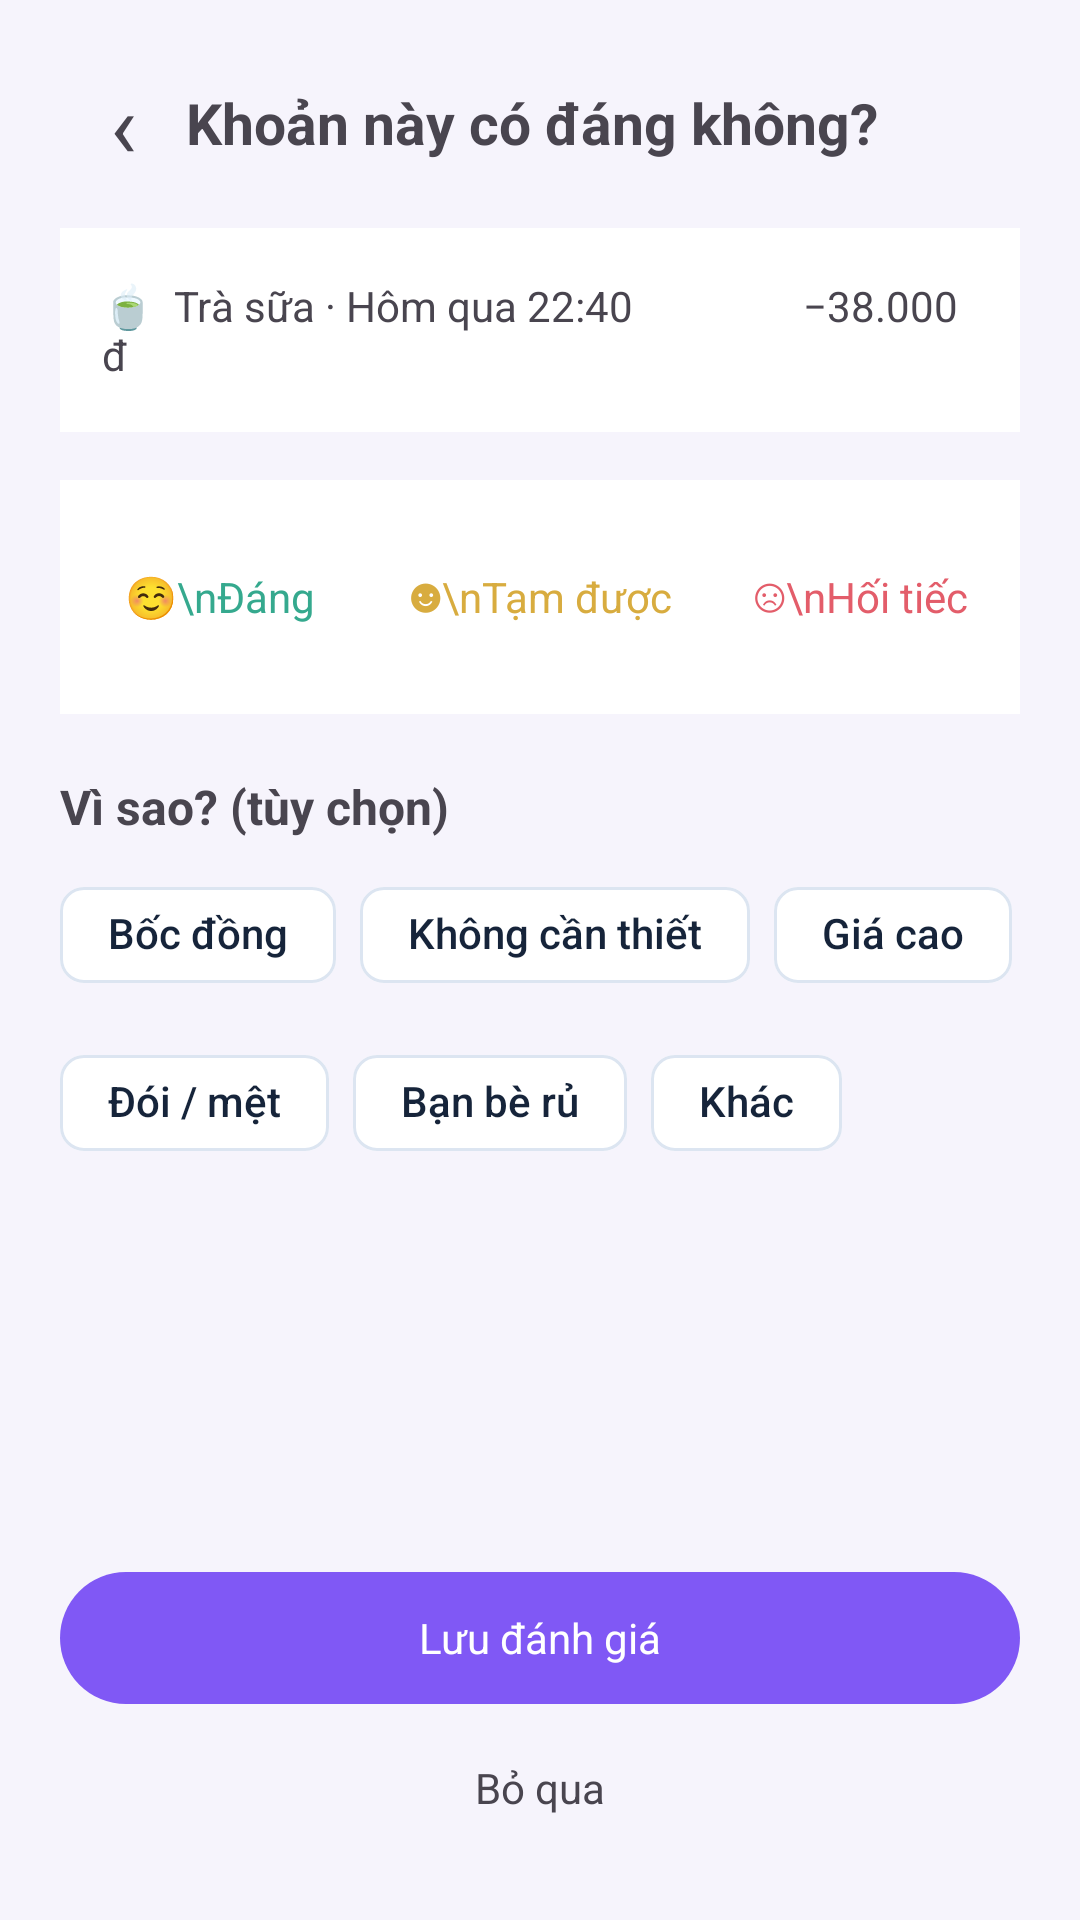

Layout XML and referenced resources for this Android screen:
<!-- AndroidManifest.xml: application theme Theme.Spendly -->
<!-- res/layout/fragment_expense_review.xml -->
<?xml version="1.0" encoding="utf-8"?>
<androidx.constraintlayout.widget.ConstraintLayout xmlns:android="http://schemas.android.com/apk/res/android" xmlns:app="http://schemas.android.com/apk/res-auto" android:layout_width="match_parent" android:layout_height="match_parent" android:background="#F6F4FC">
 <FrameLayout android:layout_width="0dp" android:layout_height="0dp" app:layout_constraintTop_toTopOf="parent" app:layout_constraintBottom_toBottomOf="parent" app:layout_constraintStart_toStartOf="parent" app:layout_constraintEnd_toEndOf="parent">
  <LinearLayout android:id="@+id/review_form" android:layout_width="match_parent" android:layout_height="match_parent" android:orientation="vertical" android:padding="20dp"><LinearLayout android:layout_width="match_parent" android:layout_height="wrap_content" android:gravity="center_vertical"><TextView android:id="@+id/nav_back" android:layout_width="42dp" android:layout_height="42dp" android:gravity="center" android:text="‹" android:textSize="30sp"/><TextView android:layout_width="wrap_content" android:layout_height="wrap_content" android:text="Khoản này có đáng không?" android:textSize="19sp" android:textStyle="bold"/></LinearLayout><TextView android:layout_width="match_parent" android:layout_height="68dp" android:layout_marginTop="14dp" android:background="#FFFFFF" android:gravity="center_vertical" android:padding="14dp" android:text="🍵  Trà sữa · Hôm qua 22:40                 −38.000 đ" android:textSize="14sp"/><RadioGroup android:layout_width="match_parent" android:layout_height="wrap_content" android:layout_marginTop="16dp" android:orientation="horizontal"><RadioButton android:id="@+id/rating_good" android:layout_width="0dp" android:layout_height="78dp" android:layout_weight="1" android:background="#FFFFFF" android:button="@null" android:gravity="center" android:text="☺\nĐáng" android:textColor="#35A98E"/><RadioButton android:id="@+id/rating_okay" android:layout_width="0dp" android:layout_height="78dp" android:layout_weight="1" android:background="#FFFFFF" android:button="@null" android:gravity="center" android:text="☻\nTạm được" android:textColor="#D8AC3F"/><RadioButton android:id="@+id/rating_regret" android:layout_width="0dp" android:layout_height="78dp" android:layout_weight="1" android:background="#FFFFFF" android:button="@null" android:gravity="center" android:text="☹\nHối tiếc" android:textColor="#E35D6A"/></RadioGroup><TextView android:layout_width="match_parent" android:layout_height="wrap_content" android:layout_marginTop="20dp" android:text="Vì sao? (tùy chọn)" android:textSize="16sp" android:textStyle="bold"/><com.google.android.material.chip.ChipGroup android:layout_width="match_parent" android:layout_height="wrap_content" android:layout_marginTop="8dp" app:singleSelection="false"><com.google.android.material.chip.Chip android:id="@+id/reason_impulse" android:layout_width="wrap_content" android:layout_height="wrap_content" android:checkable="true" android:text="Bốc đồng"/><com.google.android.material.chip.Chip android:id="@+id/reason_unneeded" android:layout_width="wrap_content" android:layout_height="wrap_content" android:checkable="true" android:text="Không cần thiết"/><com.google.android.material.chip.Chip android:id="@+id/reason_expensive" android:layout_width="wrap_content" android:layout_height="wrap_content" android:checkable="true" android:text="Giá cao"/><com.google.android.material.chip.Chip android:id="@+id/reason_tired" android:layout_width="wrap_content" android:layout_height="wrap_content" android:checkable="true" android:text="Đói / mệt"/><com.google.android.material.chip.Chip android:id="@+id/reason_friends" android:layout_width="wrap_content" android:layout_height="wrap_content" android:checkable="true" android:text="Bạn bè rủ"/><com.google.android.material.chip.Chip android:id="@+id/reason_other" android:layout_width="wrap_content" android:layout_height="wrap_content" android:checkable="true" android:text="Khác"/></com.google.android.material.chip.ChipGroup><View android:layout_width="match_parent" android:layout_height="0dp" android:layout_weight="1"/><com.google.android.material.button.MaterialButton android:id="@+id/save_review" android:layout_width="match_parent" android:layout_height="52dp" android:text="Lưu đánh giá" android:textColor="#FFFFFF" app:backgroundTint="#8058F5"/><TextView android:id="@+id/skip_review" android:layout_width="match_parent" android:layout_height="48dp" android:gravity="center" android:text="Bỏ qua"/></LinearLayout>
  <LinearLayout android:id="@+id/review_success" android:layout_width="match_parent" android:layout_height="match_parent" android:gravity="center" android:orientation="vertical" android:padding="28dp" android:visibility="gone"><TextView android:layout_width="84dp" android:layout_height="84dp" android:background="#D9F1EB" android:gravity="center" android:text="✓" android:textColor="#31A98F" android:textSize="40sp"/><TextView android:layout_width="wrap_content" android:layout_height="wrap_content" android:layout_marginTop="16dp" android:text="Đã ghi nhận" android:textSize="23sp" android:textStyle="bold"/><TextView android:layout_width="wrap_content" android:layout_height="wrap_content" android:layout_marginTop="8dp" android:text="Mình sẽ nhớ để nhắc bạn lần sau" android:textColor="#858392"/><com.google.android.material.button.MaterialButton android:id="@+id/view_journal" android:layout_width="match_parent" android:layout_height="52dp" android:layout_marginTop="20dp" android:text="Xem nhật ký hối tiếc" android:textColor="#FFFFFF" app:backgroundTint="#8058F5"/><com.google.android.material.button.MaterialButton android:id="@+id/close_review" android:layout_width="match_parent" android:layout_height="50dp" android:text="Đóng"/></LinearLayout>
 </FrameLayout>
</androidx.constraintlayout.widget.ConstraintLayout>
<!-- resources referenced by this layout -->
<resources>
  <style name="Theme.Spendly" parent="Base.Theme.Spendly" />
  <color name="spendly_primary">@color/spendly_primary_light</color>
  <color name="spendly_on_primary">@color/spendly_on_primary_light</color>
  <color name="spendly_subtle">@color/spendly_subtle_light</color>
  <color name="spendly_bg">@color/spendly_bg_light</color>
  <color name="spendly_text">@color/spendly_text_light</color>
  <color name="spendly_surface">@color/spendly_surface_light</color>
  <color name="spendly_muted">@color/spendly_muted_light</color>
  <color name="spendly_border">@color/spendly_border_light</color>
  <color name="spendly_danger">@color/spendly_danger_light</color>
  <color name="spendly_danger_bg">@color/spendly_danger_bg_light</color>
  <style name="TextAppearance.Spendly.Body" parent="TextAppearance.Material3.BodyMedium">
          <item name="android:fontFamily">sans-serif</item>
          <item name="fontFamily">sans-serif</item>
          <item name="android:textStyle">normal</item>
          <item name="android:textSize">@dimen/spendly_text_body</item>
          <item name="android:lineHeight">@dimen/spendly_line_body</item>
          <item name="lineHeight">@dimen/spendly_line_body</item>
          <item name="android:letterSpacing">0</item>
          <item name="android:includeFontPadding">false</item>
          <item name="android:textColor">@color/spendly_text</item>
      </style>
  <style name="TextAppearance.Spendly.Title" parent="TextAppearance.Material3.BodyMedium">
          <item name="android:fontFamily">sans-serif</item>
          <item name="fontFamily">sans-serif</item>
          <item name="android:textStyle">bold</item>
          <item name="android:textSize">@dimen/spendly_text_title</item>
          <item name="android:lineHeight">@dimen/spendly_line_title</item>
          <item name="lineHeight">@dimen/spendly_line_title</item>
          <item name="android:letterSpacing">0</item>
          <item name="android:includeFontPadding">false</item>
          <item name="android:textColor">@color/spendly_text</item>
      </style>
  <style name="TextAppearance.Spendly.Label" parent="TextAppearance.Material3.BodyMedium">
          <item name="android:fontFamily">sans-serif-medium</item>
          <item name="fontFamily">sans-serif-medium</item>
          <item name="android:textStyle">normal</item>
          <item name="android:textSize">@dimen/spendly_text_label</item>
          <item name="android:lineHeight">@dimen/spendly_line_label</item>
          <item name="lineHeight">@dimen/spendly_line_label</item>
          <item name="android:letterSpacing">0</item>
          <item name="android:includeFontPadding">false</item>
          <item name="android:textColor">@color/spendly_text</item>
      </style>
  <color name="spendly_primary_light">#2563EB</color>
  <color name="spendly_on_primary_light">#FFFFFF</color>
  <color name="spendly_subtle_light">#EAF1FF</color>
  <color name="spendly_bg_light">#F4F7FC</color>
  <color name="spendly_text_light">#16243A</color>
  <color name="spendly_surface_light">#FFFFFF</color>
  <color name="spendly_muted_light">#5B6B82</color>
  <color name="spendly_border_light">#DCE5F1</color>
  <color name="spendly_danger_light">#BA3344</color>
  <color name="spendly_danger_bg_light">#FFF0F1</color>
  <dimen name="spendly_text_body">14sp</dimen>
  <dimen name="spendly_line_body">20sp</dimen>
  <dimen name="spendly_text_title">20sp</dimen>
  <dimen name="spendly_line_title">28sp</dimen>
  <dimen name="spendly_text_label">14sp</dimen>
  <dimen name="spendly_line_label">20sp</dimen>
</resources>
